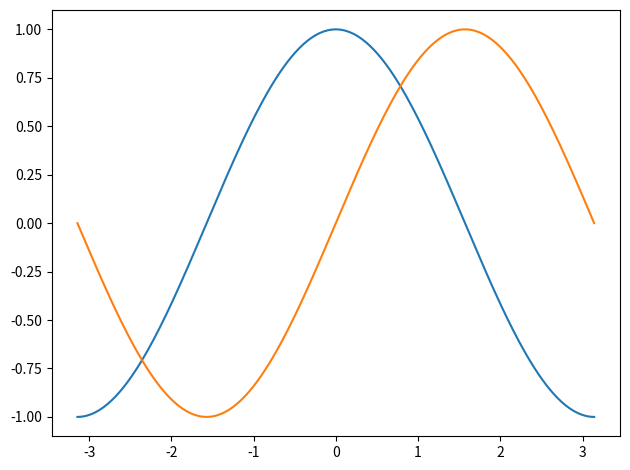

The matplotlib source for this figure: (Note: this script raises an exception after producing the figure.)
# ----------------------------------------------------------------------------
# Title:   Scientific Visualisation - Python & Matplotlib
# Author:  Nicolas P. Rougier
# License: BSD
# ----------------------------------------------------------------------------
# Defaults settings / Implicit defaults
# ----------------------------------------------------------------------------
import numpy as np
import matplotlib.pyplot as plt

X = np.linspace(-np.pi, np.pi, 257, endpoint=True)
C, S = np.cos(X), np.sin(X)
plt.plot(X, C)
plt.plot(X, S)

plt.tight_layout()
plt.savefig("../../figures/defaults/defaults-step-1.pdf")
plt.show()
